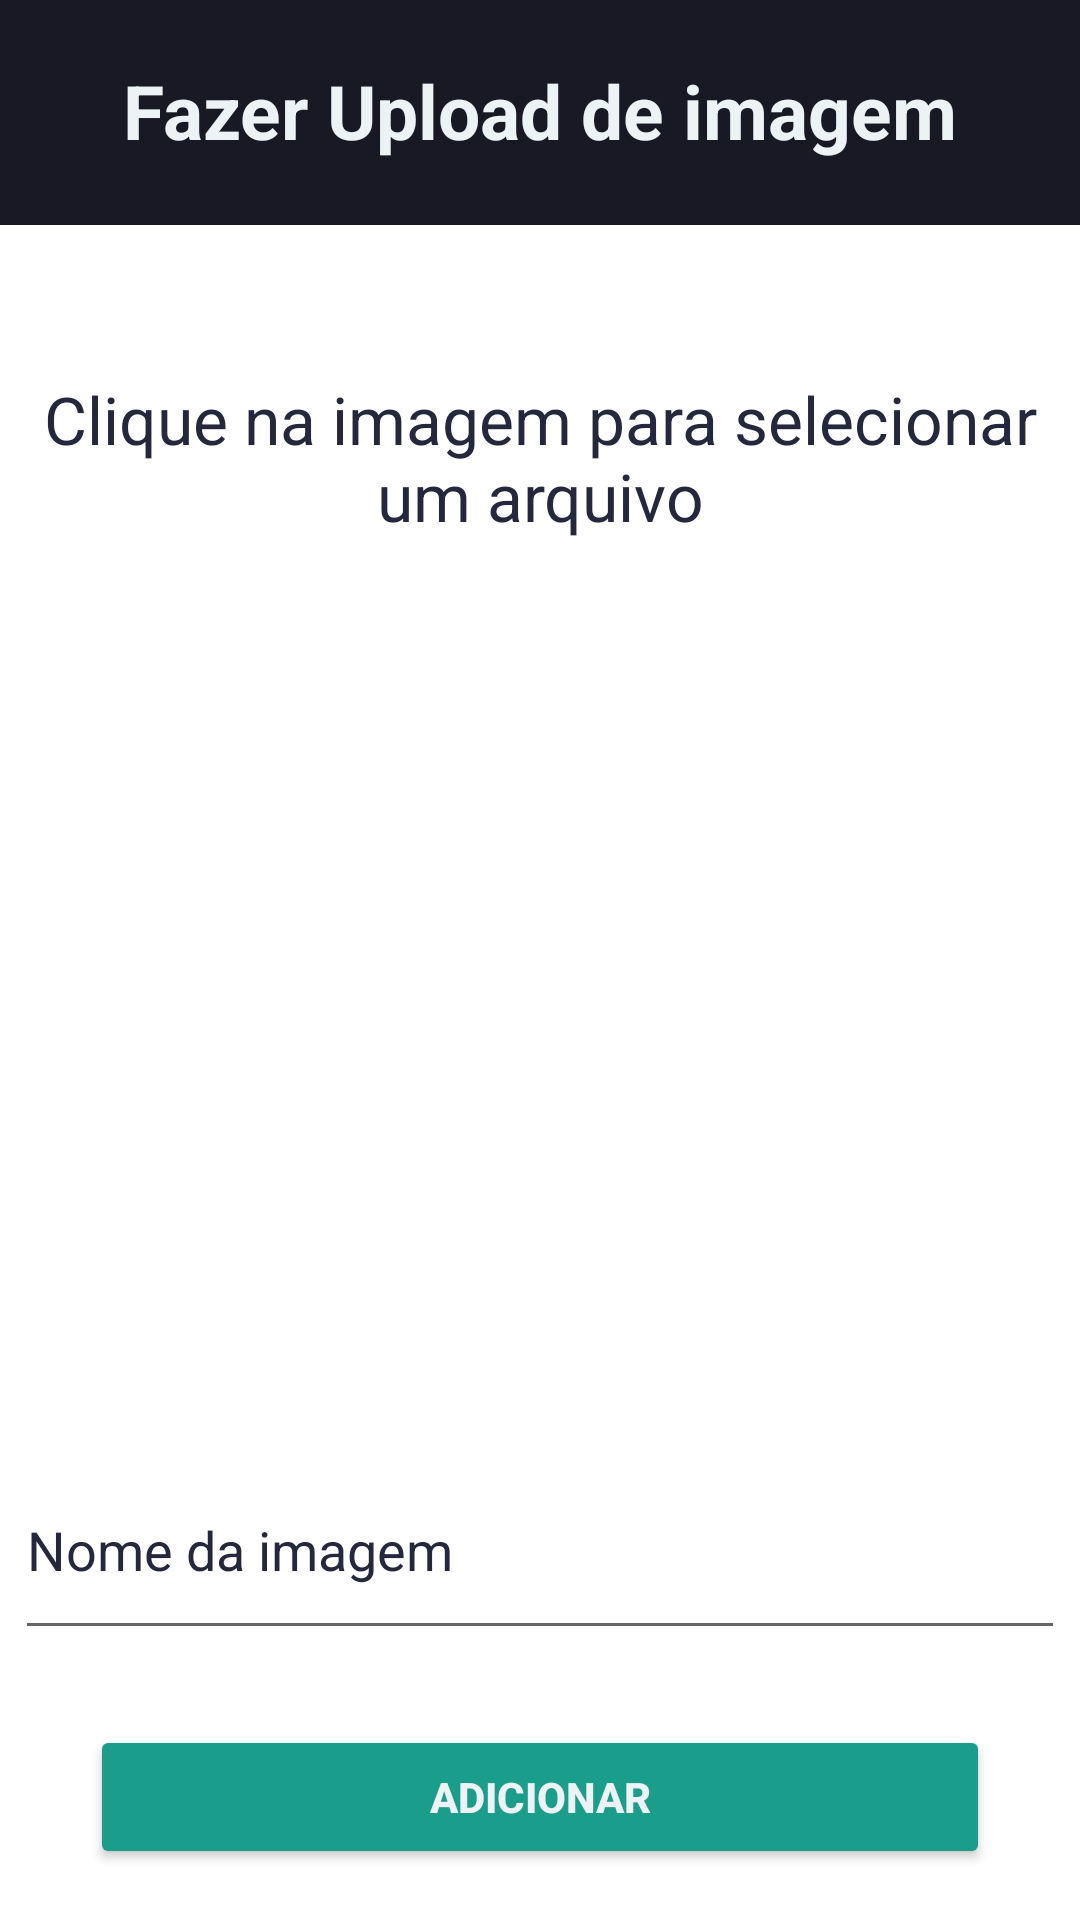

Produce the Android XML layout that renders to this screen, including the resource entries it uses.
<!-- AndroidManifest.xml: application theme Theme.Appgaleria -->
<!-- res/layout/activity_upload_photo.xml -->
<?xml version="1.0" encoding="utf-8"?>
<androidx.constraintlayout.widget.ConstraintLayout xmlns:android="http://schemas.android.com/apk/res/android"
    xmlns:tools="http://schemas.android.com/tools"
    xmlns:app="http://schemas.android.com/apk/res-auto"
    android:layout_width="match_parent"
    android:layout_height="match_parent"
    tools:context=".UploadPhotoActivity">

    <TextView
        android:id="@+id/upload_photo_text_title"
        android:layout_width="match_parent"
        android:layout_height="75dp"
        android:background="@color/dark"
        app:layout_constraintTop_toTopOf="parent"
        app:layout_constraintBottom_toBottomOf="parent"
        app:layout_constraintVertical_bias="0"
        android:text="Fazer Upload de imagem"
        android:textColor="@color/light"
        android:textSize="25dp"
        android:textStyle="bold"
        android:textAlignment="center"
        android:paddingTop="20dp"
        />


    <TextView
        android:id="@+id/upload_photo_text_info"
        android:layout_width="350dp"
        android:layout_height="wrap_content"
        android:layout_marginStart="25dp"
        android:layout_marginTop="50dp"
        android:layout_marginEnd="25dp"
        android:layout_marginBottom="15dp"
        android:text="Clique na imagem para selecionar um arquivo"
        android:textAlignment="center"
        android:textSize="22dp"
        android:textColor="@color/secondary"
        app:layout_constraintBottom_toBottomOf="parent"
        app:layout_constraintEnd_toEndOf="parent"
        app:layout_constraintStart_toStartOf="parent"
        app:layout_constraintTop_toBottomOf="@id/upload_photo_text_title"
        app:layout_constraintVertical_bias="0.0" />


    <ImageView
        android:id="@+id/upload_photo_image"
        android:layout_width="250dp"
        android:layout_height="250dp"
        android:layout_marginVertical="25dp"
        android:src="@drawable/image"
        app:layout_constraintBottom_toBottomOf="parent"
        app:layout_constraintEnd_toEndOf="parent"
        app:layout_constraintStart_toStartOf="parent"
        app:layout_constraintTop_toBottomOf="@+id/upload_photo_text_info"
        app:layout_constraintVertical_bias="0" />

    <EditText
        android:id="@+id/upload_photo_name"
        android:layout_width="350dp"
        android:layout_height="70dp"
        android:layout_marginVertical="25dp"
        android:hint="Nome da imagem"
        android:textColorHint="@color/secondary"
        android:textColor="@color/secondary"
        android:textSize="18dp"
        app:layout_constraintBottom_toBottomOf="parent"
        app:layout_constraintEnd_toEndOf="parent"
        app:layout_constraintStart_toStartOf="parent"
        app:layout_constraintTop_toBottomOf="@+id/upload_photo_image"
        app:layout_constraintVertical_bias="0" />

    <Button
        android:id="@+id/upload_photo_btn_upload"
        android:layout_width="300dp"
        android:layout_height="wrap_content"
        android:layout_marginTop="25dp"
        android:backgroundTint="@color/primary"
        android:text="Adicionar"
        android:textColor="@color/light"
        android:textStyle="bold"
        app:layout_constraintBottom_toBottomOf="parent"
        app:layout_constraintEnd_toEndOf="parent"
        app:layout_constraintStart_toStartOf="parent"
        app:layout_constraintTop_toBottomOf="@+id/upload_photo_name"
        app:layout_constraintVertical_bias="0" />
</androidx.constraintlayout.widget.ConstraintLayout>
<!-- resources referenced by this layout -->
<resources>
  <color name="dark">#181925</color>
  <color name="light">#edf2f4</color>
  <color name="primary">#1B9D8C</color>
  <color name="secondary">#25283D</color>
  <style name="Theme.Appgaleria" parent="Theme.MaterialComponents.DayNight.DarkActionBar">
          
          <item name="colorPrimary">@color/purple_500</item>
          <item name="colorPrimaryVariant">@color/purple_700</item>
          <item name="colorOnPrimary">@color/white</item>
          
          <item name="colorSecondary">@color/teal_200</item>
          <item name="colorSecondaryVariant">@color/teal_700</item>
          <item name="colorOnSecondary">@color/black</item>
          
          <item name="android:statusBarColor" tools:targetApi="l">?attr/colorPrimaryVariant</item>
          
      </style>
  <!-- not gathered from this repository: default colours our renderer supplied (Android Studio template values) -->
  <color name="purple_500">#FF6200EE</color>
  <color name="purple_700">#FF3700B3</color>
  <color name="teal_200">#FF03DAC5</color>
  <color name="teal_700">#FF018786</color>
  <color name="black">#FF000000</color>
  <color name="white">#FFFFFFFF</color>
</resources>
